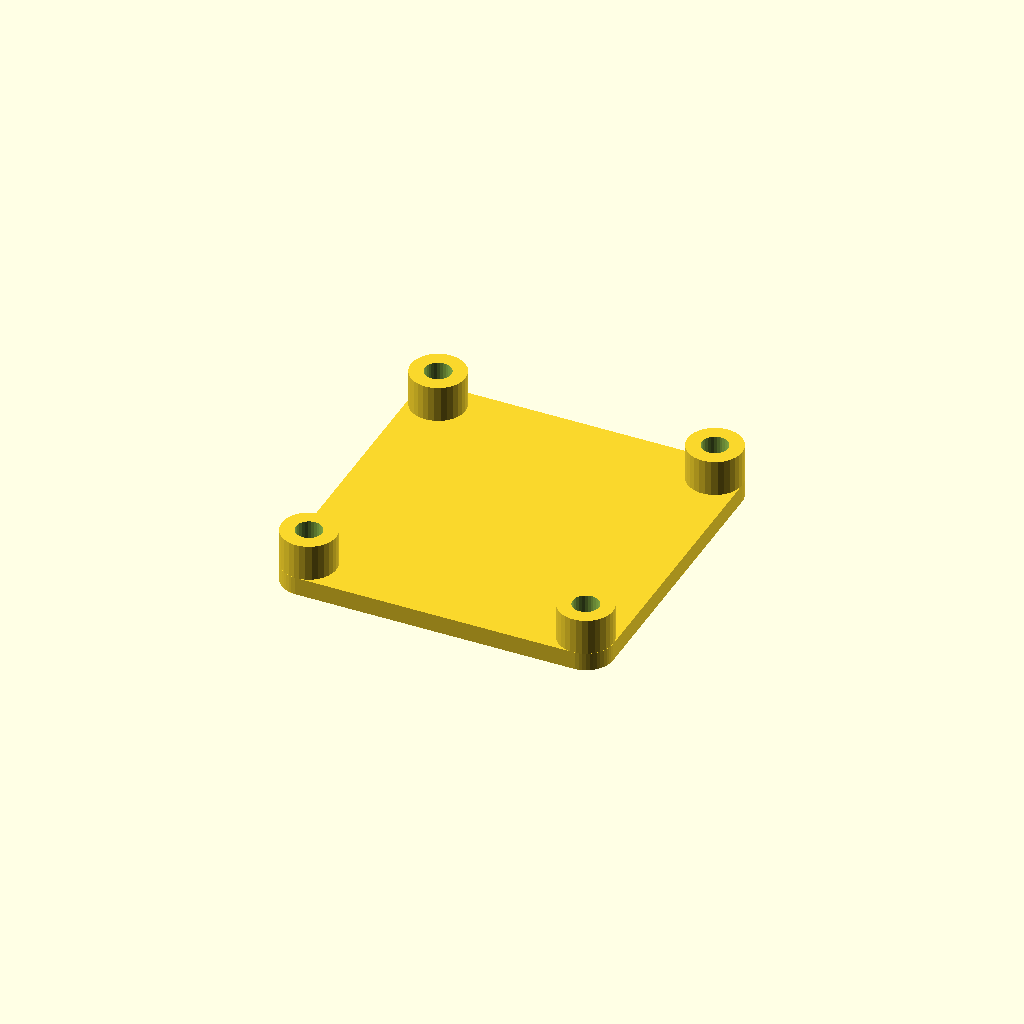
Cell 1: the model at its default parameters.
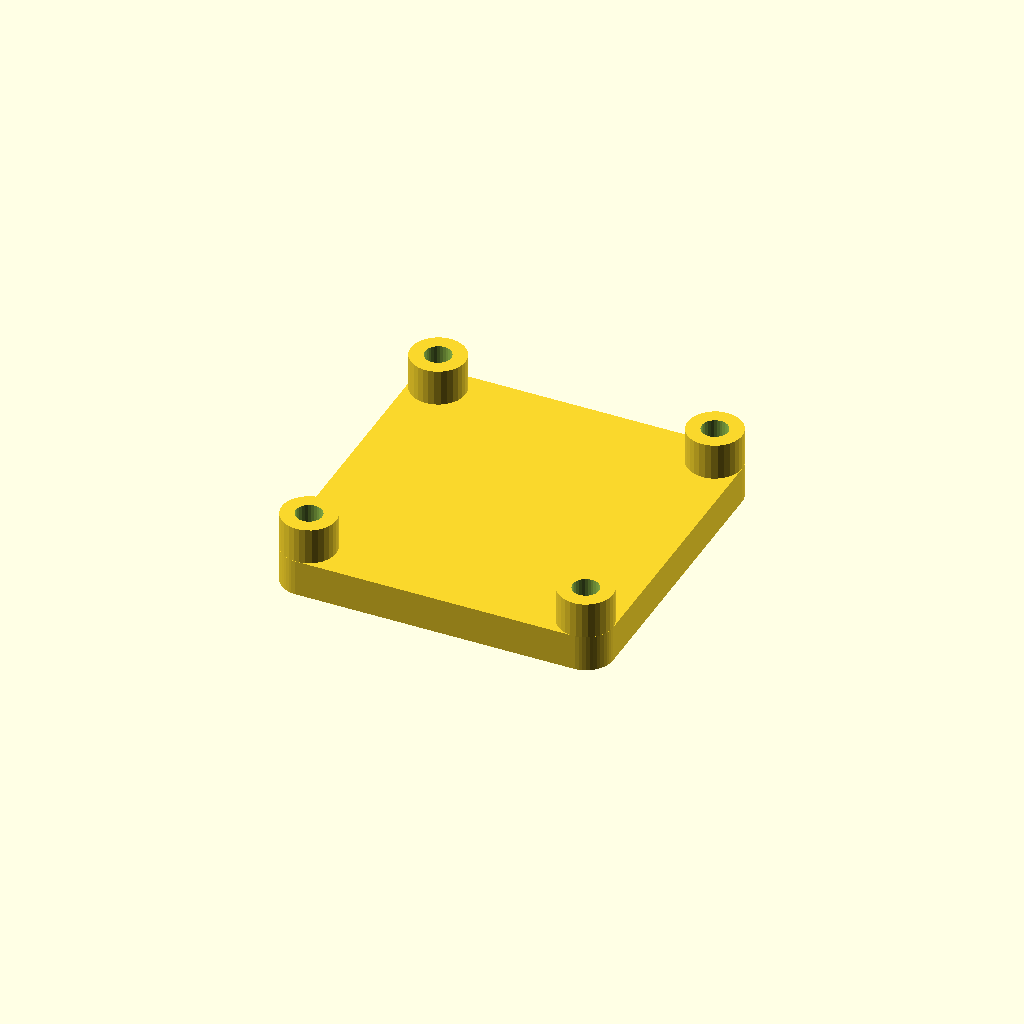
Cell 2 — base_height set to 4, the other parameters unchanged.
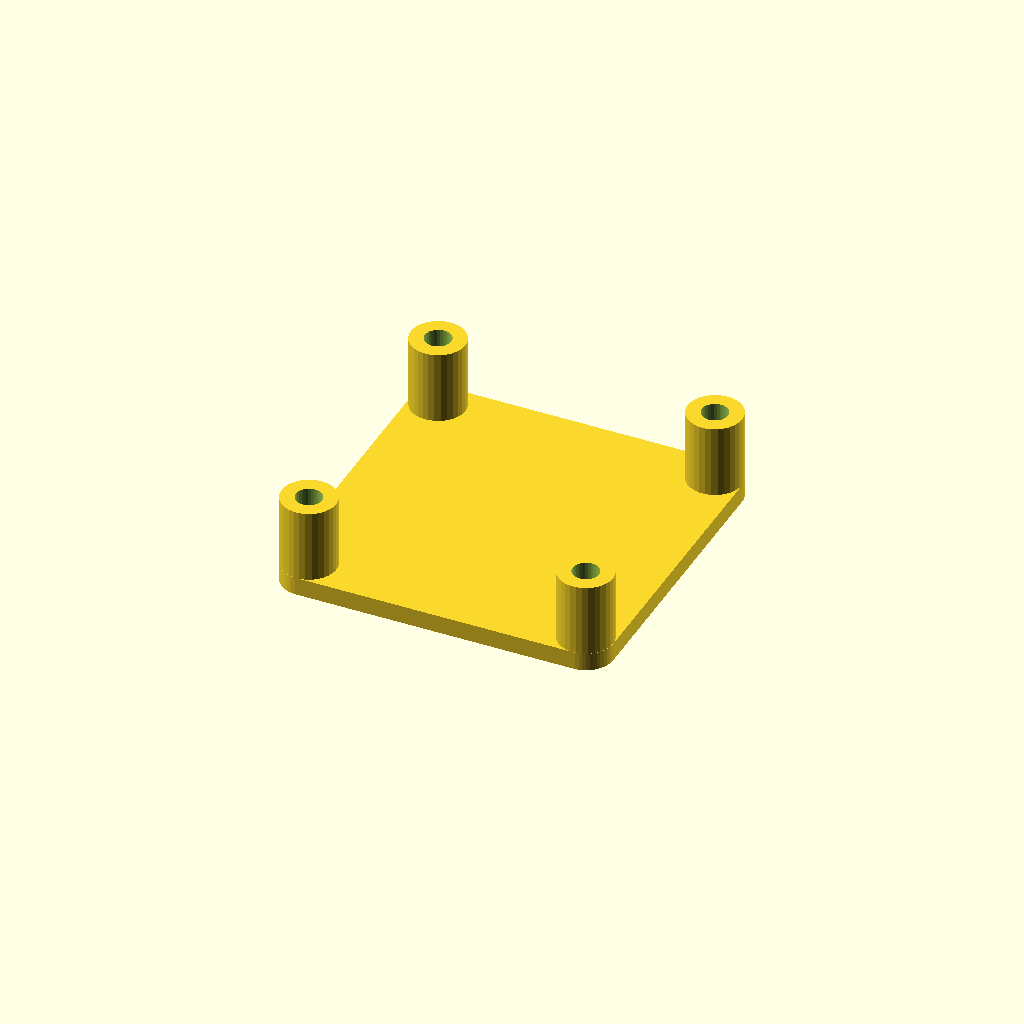
Cell 3 — column_height set to 8, the other parameters unchanged.
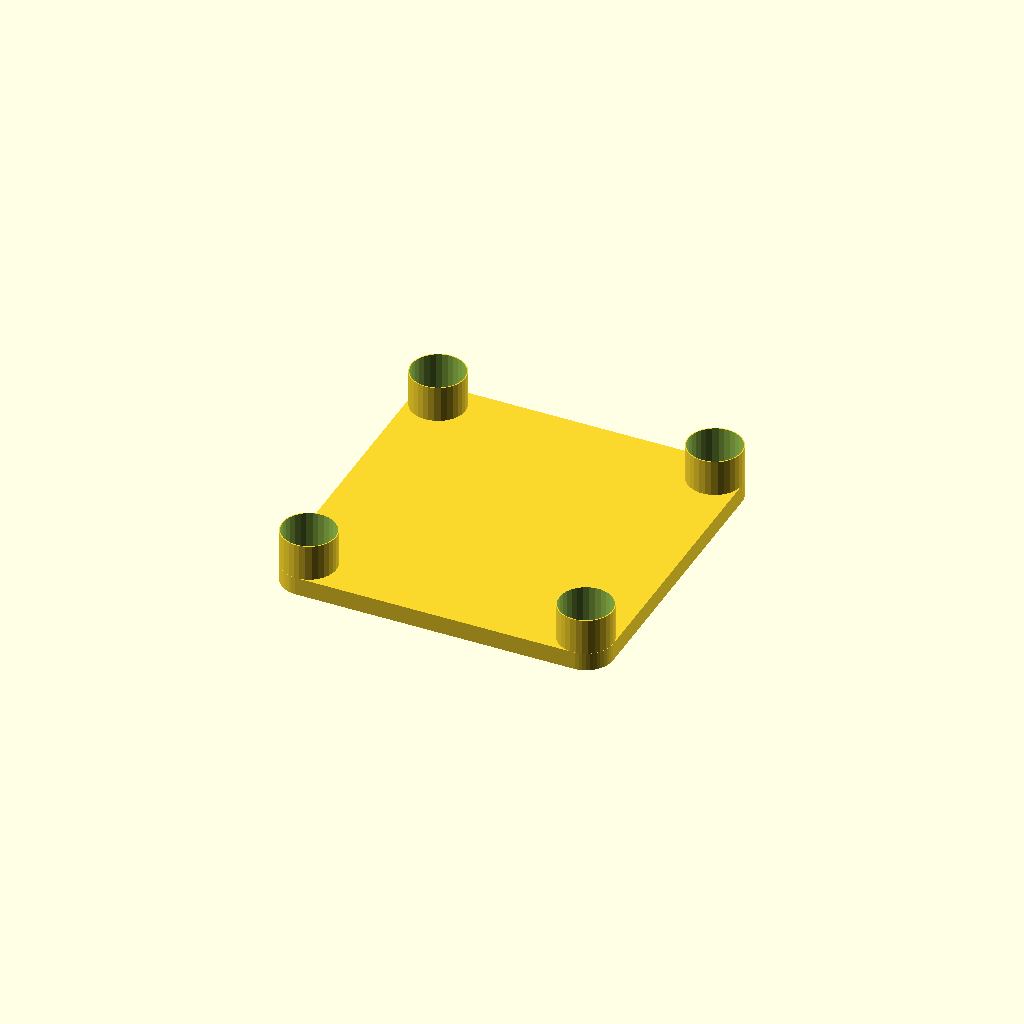
Cell 4: the same model with screw_hole_diameter = 5.8.
One fixed orthographic camera (rotation 55°, 0°, 25°; colour scheme Cornfield) for every cell.
The OpenSCAD source (inputs/thingiverse/files/thing-3120993/files/omnibus-base.scad):

base_height=2;
column_height=4;
screw_hole_diameter=2.9;
bh=base_height;
ch=column_height;
shd=screw_hole_diameter;

difference()
{
    translate([3.25,3.25,0])
    {
        $fn=50;
        minkowski()
        {
            cube([30.5,30.5,bh/2]);
            cylinder(r=3,h=bh/2);
        }       
    }
    for(dx=[3.25:30.5:35])
        for(dy=[3.25:30.5:35])
        {
            translate([dx,dy,-0.1]) cylinder(h=bh+0.2,d=shd,$fn=30);
        }
}
 

for(dx=[3.25:30.5:35])
    for(dy=[3.25:30.5:35])
    {
        difference()
        {
            translate([dx,dy,bh]) cylinder(h=ch,d=6,$fn=30);
            translate([dx,dy,bh-0.1]) cylinder(h=ch+0.2,d=shd,$fn=30);
        }
    }
Parameter table extracted from the source (name, type, default, range or options):
base_height: number, default 2
column_height: number, default 4
screw_hole_diameter: number, default 2.9
